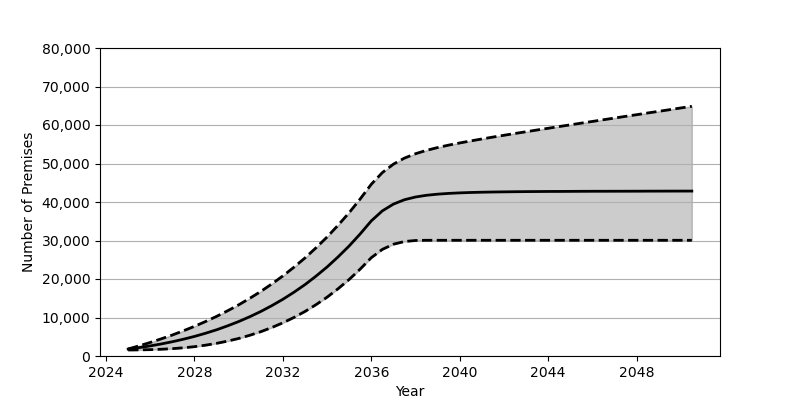

The table this chart was drawn from, first rows:
Date, Low, Base, High
2025-01, 1560, 1801, 1829
2025-07, 1589, 2180, 2647
2026-01, 1651, 2626, 3520
2026-07, 1753, 3130, 4456
2027-01, 1909, 3707, 5460
2027-07, 2127, 4352, 6542
2028-01, 2420, 5084, 7704
2028-07, 2808, 5902, 8949
2029-01, 3290, 6810, 10294
2029-07, 3871, 7829, 11740
2030-01, 4558, 8951, 13294
2030-07, 5374, 10191, 14968
2031-01, 6316, 11562, 16771
2031-07, 7394, 13072, 18710
2032-01, 8622, 14734, 20803
2032-07, 10011, 16555, 23053
2033-01, 11578, 18551, 25483
2033-07, 13335, 20740, 28102
2034-01, 15293, 23132, 30927
2034-07, 17476, 25747, 33973
2035-01, 19899, 28601, 37253
2035-07, 22577, 31711, 40800
2036-01, 25543, 35100, 44622
2036-07, 27696, 37693, 47644
2037-01, 29039, 39460, 49841
2037-07, 29734, 40588, 51406
2038-01, 30007, 41300, 52546
2038-07, 30055, 41746, 53421
2039-01, 30055, 42036, 54145
2039-07, 30055, 42232, 54774
2040-01, 30055, 42370, 55339
2040-07, 30055, 42471, 55868
2041-01, 30055, 42543, 56371
2041-07, 30055, 42597, 56861
2042-01, 30055, 42635, 57334
2042-07, 30055, 42669, 57799
2043-01, 30055, 42698, 58251
2043-07, 30055, 42717, 58705
2044-01, 30055, 42738, 59151
2044-07, 30055, 42744, 59602
2045-01, 30055, 42758, 60042
2045-07, 30055, 42775, 60486
2046-01, 30055, 42786, 60925
2046-07, 30055, 42789, 61368
2047-01, 30055, 42794, 61801
2047-07, 30055, 42799, 62248
2048-01, 30055, 42805, 62676
2048-07, 30055, 42817, 63119
2049-01, 30055, 42822, 63553
2049-07, 30055, 42829, 63983
2050-01, 30055, 42833, 64429
2050-07, 30055, 42838, 64859
